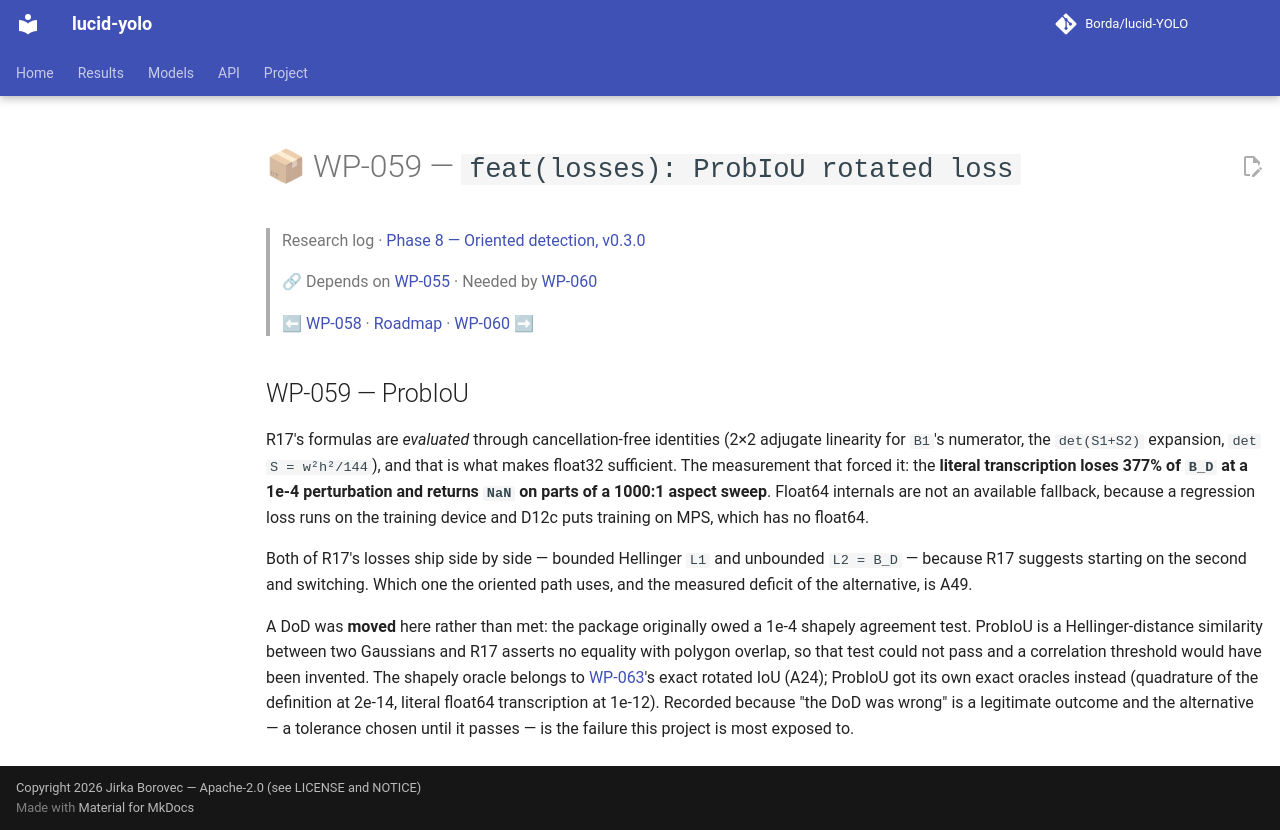

repository: Borda/lucid-YOLO · page: work_packages/wp-059/index.html · generator: mkdocs

# 📦 WP-059 — `feat(losses): ProbIoU rotated loss`

> Research log · [Phase 8 — Oriented detection, v0.3.0](../research/phase-08-oriented-detection.md)
>
> 🔗 Depends on [WP-055](../work_packages/wp-055.md) · Needed by [WP-060](../work_packages/wp-060.md)
>
> ⬅ [WP-058](../work_packages/wp-058.md) · [Roadmap](../ROADMAP.md) · [WP-060](../work_packages/wp-060.md) ➡

<!-- --8<-- [start:research] -->

## WP-059 — ProbIoU

<a id="wp-059"></a>

R17's formulas are *evaluated* through cancellation-free identities (2×2 adjugate linearity for `B1`'s numerator, the `det(S1+S2)` expansion, `det S = w²h²/144`), and that is what makes float32 sufficient. The measurement that forced it: the **literal transcription loses 377% of `B_D` at a 1e-4 perturbation and returns `NaN` on parts of a 1000:1 aspect sweep**. Float64 internals are not an available fallback, because a regression loss runs on the training device and D12c puts training on MPS, which has no float64.

Both of R17's losses ship side by side — bounded Hellinger `L1` and unbounded `L2 = B_D` — because R17 suggests starting on the second and switching. Which one the oriented path uses, and the measured deficit of the alternative, is A49.

A DoD was **moved** here rather than met: the package originally owed a 1e-4 shapely agreement test. ProbIoU is a Hellinger-distance similarity between two Gaussians and R17 asserts no equality with polygon overlap, so that test could not pass and a correlation threshold would have been invented. The shapely oracle belongs to [WP-063](../work_packages/wp-063.md)'s exact rotated IoU (A24); ProbIoU got its own exact oracles instead (quadrature of the definition at 2e-14, literal float64 transcription at 1e-12). Recorded because "the DoD was wrong" is a legitimate outcome and the alternative — a tolerance chosen until it passes — is the failure this project is most exposed to.

<!-- --8<-- [end:research] -->
